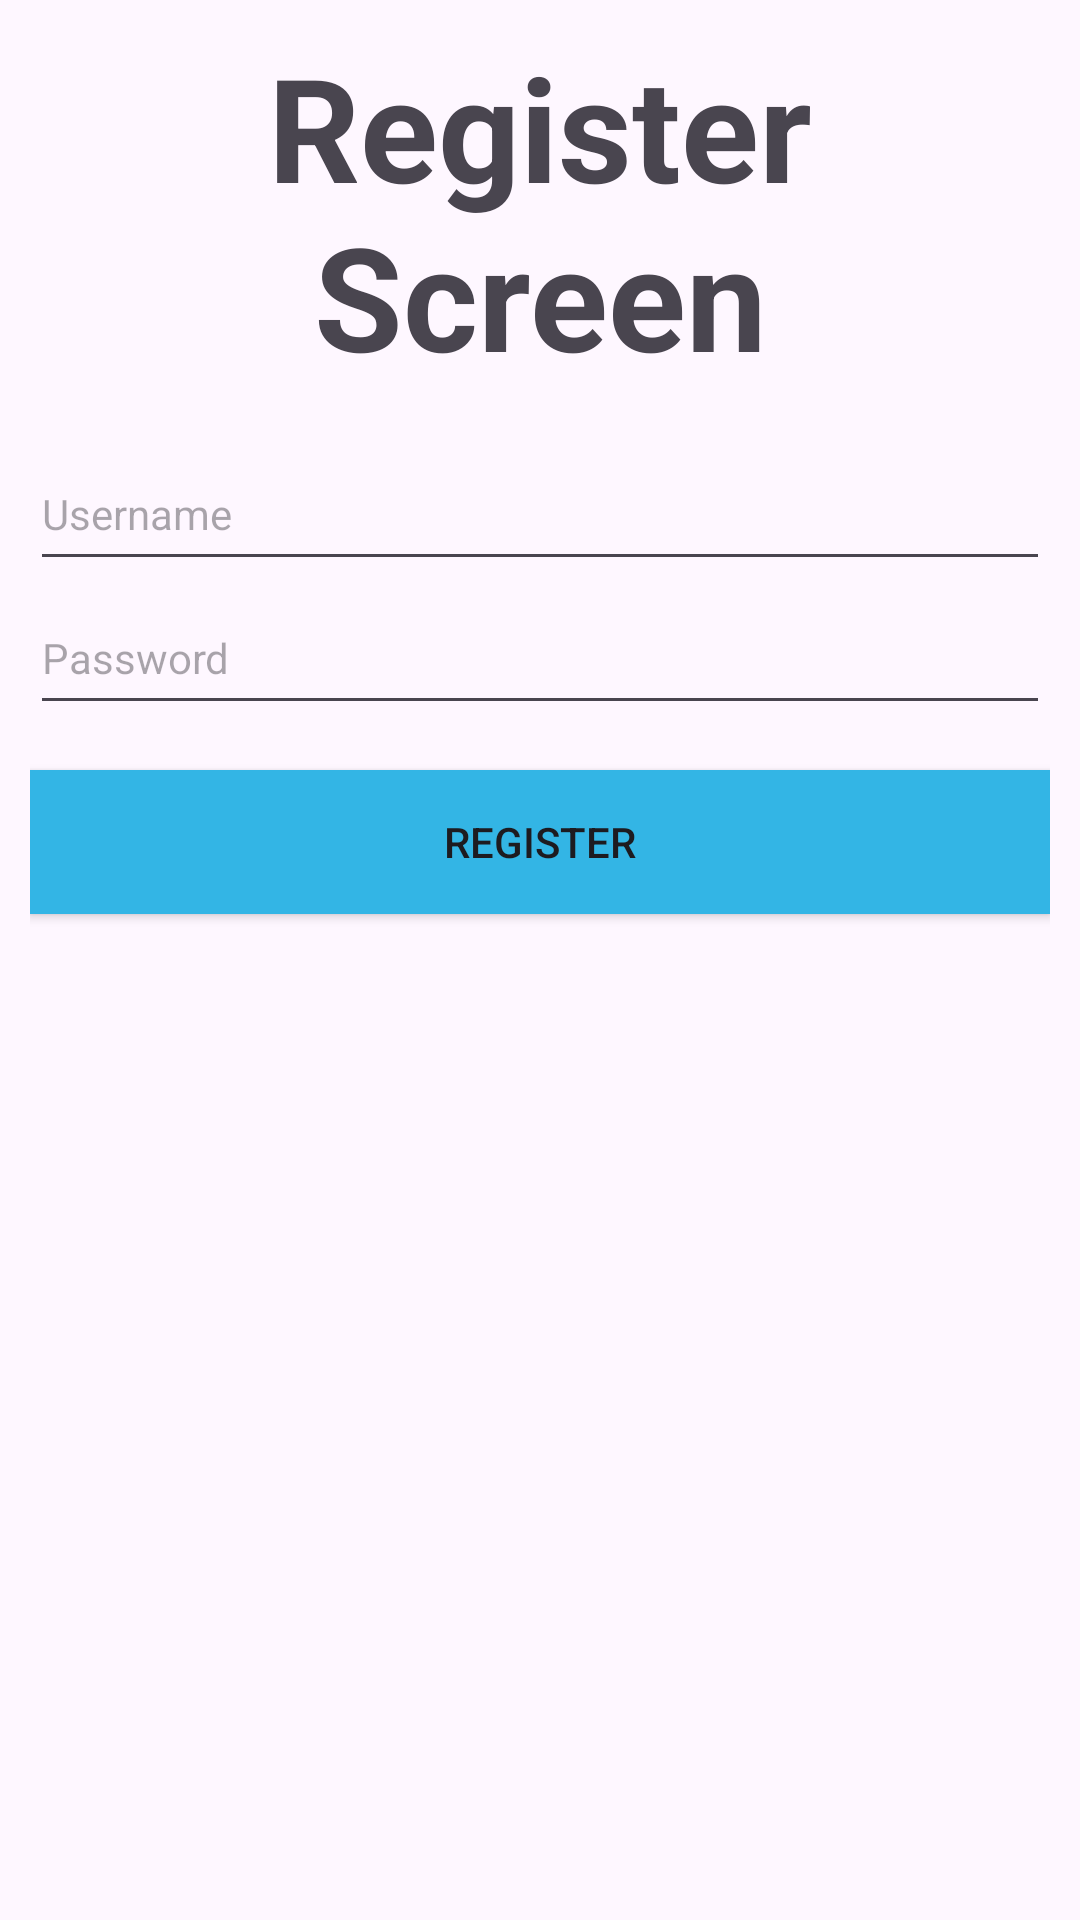

Write the Android layout XML for this screen, with the resource values it uses.
<!-- AndroidManifest.xml: application theme Theme.Music_youtuyou_app -->
<!-- res/layout/fragment_sign_up.xml -->
<?xml version="1.0" encoding="utf-8"?>
<androidx.appcompat.widget.LinearLayoutCompat xmlns:android="http://schemas.android.com/apk/res/android"
    xmlns:tools="http://schemas.android.com/tools"
    android:layout_width="match_parent"
    android:layout_height="match_parent"
    android:orientation="vertical"
    android:padding="10dp"
    tools:context=".presentation.signup.SignUpFragment">

    <TextView
        android:layout_width="match_parent"
        android:layout_height="wrap_content"
        android:layout_marginBottom="15dp"
        android:text="@string/register_screen"
        android:textAlignment="center"
        android:textSize="48sp"
        android:textStyle="bold" />

    <EditText
        android:id="@+id/et_username"
        android:layout_width="match_parent"
        android:layout_height="wrap_content"
        android:autofillHints=""
        android:hint="@string/username"
        android:inputType="text"
        android:minHeight="48dp"
        android:textSize="14sp" />

    <EditText
        android:id="@+id/et_password"
        android:layout_width="match_parent"
        android:layout_height="wrap_content"
        android:autofillHints=""
        android:hint="@string/password"
        android:inputType="textPassword"
        android:minHeight="48dp"
        android:textSize="14sp" />

    <androidx.appcompat.widget.AppCompatButton
        android:id="@+id/btn_register"
        android:layout_width="match_parent"
        android:layout_height="wrap_content"
        android:layout_marginTop="15dp"
        android:background="@android:color/holo_blue_light"
        android:text="@string/register" />


</androidx.appcompat.widget.LinearLayoutCompat>
<!-- resources referenced by this layout -->
<resources>
  <string name="password">Password</string>
  <string name="register">Register</string>
  <string name="register_screen">Register Screen</string>
  <string name="username">Username</string>
  <style name="Theme.Music_youtuyou_app" parent="Base.Theme.Music_youtuyou_app" />
  <style name="Base.Theme.Music_youtuyou_app" parent="Theme.Material3.DayNight.NoActionBar">
          
          
      </style>
</resources>
